Run: headless pygame with SDL's dummy video driver; simulated clock (each Clock.tick advances the game by its frame time, no real sleeping); random seed 0; keys injected as events and as key.get_pressed() state; mouse plan: one left click at the window centre at the start of phase 2, then a move to the lower-right quarter at the start of phase 3.
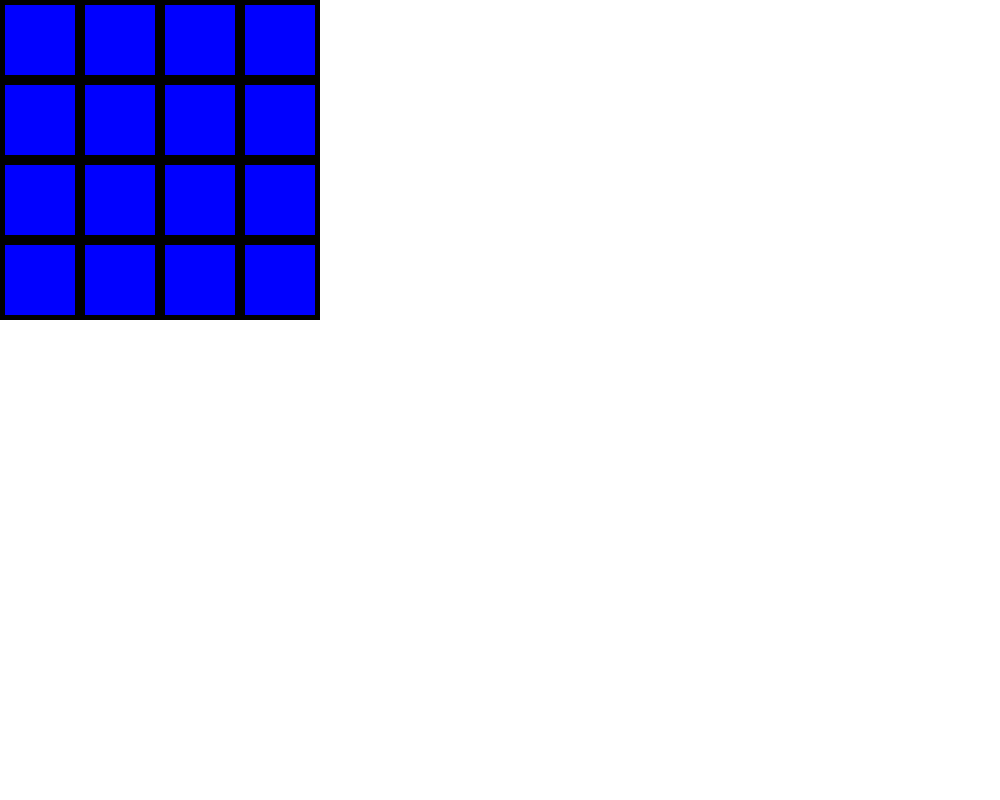
Frame 1 of 4 · flips 1–60 · no input
Frame 2 of 4 · flips 61–180 · clicked the window centre · tapped SPACE, RETURN · held RIGHT (→), D · screen unchanged from frame 1, image omitted
Frame 3 of 4 · flips 181–300 · moved the mouse to the lower-right quarter · held DOWN (↓), S · screen unchanged from frame 2, image omitted
Frame 4 of 4 · flips 301–420 · held LEFT (←), A, UP (↑), W · screen unchanged from frame 3, image omitted

The pygame program that drew these frames:

import os
import sys
import pygame
from pygame.locals import *
import random


class Card(pygame.sprite.Sprite):
    def __init__(self, number):
        pygame.sprite.Sprite.__init__(self)
        self.image = pygame.Surface((80, 80))
        self.image.fill((0, 0, 0))
        pygame.draw.rect(self.image, (0, 0, 255), (5, 5, 70, 70))
        self.rect = self.image.get_rect()
        self.state = 0
        self.number = number
        self.flag = 0

    def click_on(self, number):
        if self.state == 0:
            if number == 0:
                my_font = pygame.font.SysFont('Comic Sans MS', 60)
                text = my_font.render('%s' % self.number, False, (255, 255, 255))
                self.image.blit(text, (5, 5))
                self.flag = self.number
                self.state = 1
            elif number == self.number:
                my_font = pygame.font.SysFont('Comic Sans MS', 60)
                text = my_font.render('%s' % self.number, False, (255, 255, 255))
                self.image.blit(text, (5, 5))
                self.flag = 0
                self.state = 1
            elif number != self.number:
                my_font = pygame.font.SysFont('Comic Sans MS', 60)
                text = my_font.render('%s' % self.number, False, (255, 0, 0))
                self.image.blit(text, (5, 5))
                self.flag = 10
                self.state = 1
            else: pass
        elif self.state == 1:
            pass

    def reset(self):
        self.image.fill((0, 0, 0))
        pygame.draw.rect(self.image, (0, 0, 255), (5, 5, 70, 70))
        self.state = 0
        self.flag = 0


class Game():
    def __init__(self):
        pygame.init()
        self.s = 0
        self.over = 0
        self.list = [i for i in range(1, 9)]
        self.list = self.list + self.list
        self.current_number = 0
        random.shuffle(self.list)
        pygame.display.set_caption("Guess")
        pygame.mouse.set_visible(True)

    def run(self):
        pygame.init()
        clock = pygame.time.Clock()
        screen_size = (1000, 800)
        screen = pygame.display.set_mode(screen_size, 0, 32)
        background = pygame.Surface(screen.get_size())
        background.fill((255, 255, 255))
        screen.blit(background, (0, 0))
        card_0 = Card(self.list[0])
        card_1 = Card(self.list[1])
        card_2 = Card(self.list[2])
        card_3 = Card(self.list[3])
        card_4 = Card(self.list[4])
        card_5 = Card(self.list[5])
        card_6 = Card(self.list[6])
        card_7 = Card(self.list[7])
        card_8 = Card(self.list[8])
        card_9 = Card(self.list[9])
        card_10 = Card(self.list[10])
        card_11 = Card(self.list[11])
        card_12 = Card(self.list[12])
        card_13 = Card(self.list[13])
        card_14 = Card(self.list[14])
        card_15 = Card(self.list[15])
        card_0.rect.center = (40, 40)
        card_1.rect.center = (120, 40)
        card_2.rect.center = (200, 40)
        card_3.rect.center = (280, 40)
        card_4.rect.center = (40, 120)
        card_5.rect.center = (120, 120)
        card_6.rect.center = (200, 120)
        card_7.rect.center = (280, 120)
        card_8.rect.center = (40, 200)
        card_9.rect.center = (120, 200)
        card_10.rect.center = (200, 200)
        card_11.rect.center = (280, 200)
        card_12.rect.center = (40, 280)
        card_13.rect.center = (120, 280)
        card_14.rect.center = (200, 280)
        card_15.rect.center = (280, 280)
        allSprites = pygame.sprite.Group(card_0, card_1, card_2, card_3, card_4, card_5, card_6, card_7, card_8,\
                                         card_9, card_10, card_11, card_12, card_13, card_14, card_15)
        keepGoing = True
        while keepGoing:
            clock.tick(60)
            for event in pygame.event.get():
                if event.type == pygame.QUIT or (event.type == pygame.KEYDOWN and event.key == pygame.K_ESCAPE):
                    sys.exit()
                elif event.type == MOUSEBUTTONDOWN:
                    x, y = event.pos
                    for card in allSprites:
                        if card.rect.collidepoint(x, y):
                            card.click_on(self.current_number)
                            allSprites.draw(screen)
                            pygame.display.flip()
                            self.current_number = card.flag
                            if self.current_number == 10:
                                pygame.time.delay(1000)
                                for cards in allSprites:
                                    cards.reset()
                                self.current_number = 0

        #    allSprites.update()
            allSprites.draw(screen)
            pygame.display.flip()


if __name__ == "__main__":
    game = Game()
    game.run()
